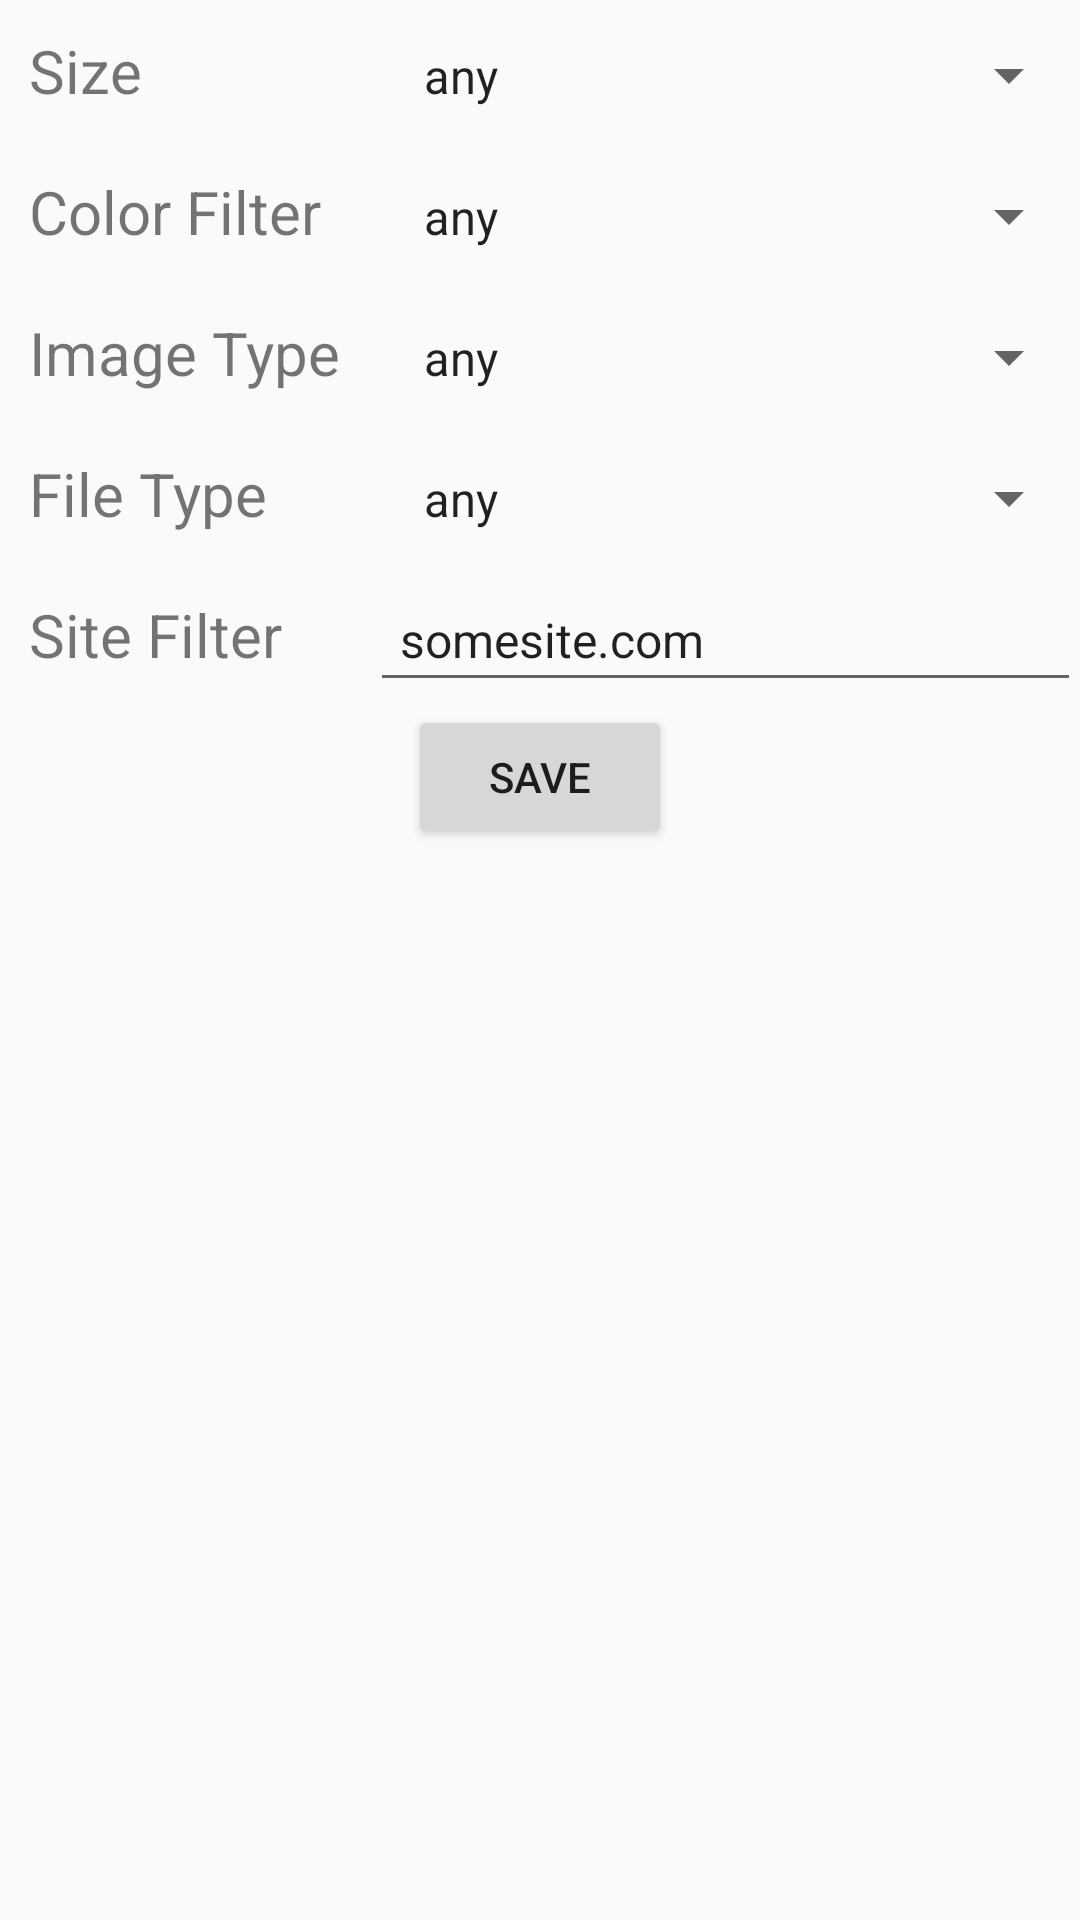

Reconstruct the res/layout file that produces this screen, plus the resources it refers to.
<!-- AndroidManifest.xml: application theme AppTheme -->
<!-- res/layout/activity_search_filter.xml -->
<RelativeLayout xmlns:android="http://schemas.android.com/apk/res/android"
    xmlns:tools="http://schemas.android.com/tools" android:layout_width="match_parent"
    android:layout_height="match_parent" android:paddingLeft="@dimen/activity_horizontal_margin"
    android:paddingRight="@dimen/activity_horizontal_margin"
    android:paddingTop="@dimen/activity_vertical_margin"
    android:paddingBottom="@dimen/activity_vertical_margin"
    tools:context="com.purplemovies.googleimagesearch.activities.SearchFilterActivity">
    
    <TableLayout android:id="@+id/tableLayout"
        android:layout_width="match_parent"
        android:layout_height="wrap_content"
        android:stretchColumns="1"
        >
        <TableRow>
            <TextView android:id="@+id/size_text_view"
                style="@style/settings_text"
                android:text="@string/size" />

            <Spinner android:id="@+id/size_spinner"
                style="@style/settings_text"
                android:gravity="fill_horizontal"
                android:entries="@array/sizes_array"
                android:prompt="@string/select_size_prompt" />
        </TableRow>
        <TableRow>
            <TextView android:id="@+id/color_text_view"
                style="@style/settings_text"
                android:text="@string/color_filter"
                android:layout_width="wrap_content"
                android:layout_height="wrap_content"/>

            <Spinner android:id="@+id/color_spinner"
                style="@style/settings_text"
                android:entries="@array/colors_array"
                android:prompt="@string/select_color_prompt"
                android:layout_width="wrap_content"
                android:layout_height="wrap_content" />
        </TableRow>
        <TableRow>
            <TextView android:id="@+id/image_type_text_view"
                style="@style/settings_text"
                android:layout_width="wrap_content"
                android:layout_height="wrap_content"
                android:text="@string/image_type"
                />

            <Spinner android:id="@+id/image_type_spinner"
                style="@style/settings_text"
                android:entries="@array/image_types_array"
                android:prompt="@string/select_type_prompt"
                android:layout_width="wrap_content"
                android:layout_height="wrap_content" />
        </TableRow>
        <TableRow>
            <TextView
                android:id="@+id/file_type_text"
                style="@style/settings_text"
                android:layout_width="wrap_content"
                android:layout_height="wrap_content"
                android:text="@string/file_type" />
            
            <Spinner android:id="@+id/file_type_spinner"
                style="@style/settings_text"
                android:entries="@array/file_types_array"
                android:prompt="@string/select_type_prompt"
                android:layout_width="wrap_content"
                android:layout_height="wrap_content" />
        </TableRow>
        <TableRow>
            <TextView android:id="@+id/site_text_view"
                style="@style/settings_text"
                android:layout_width="wrap_content"
                android:layout_height="wrap_content"
                android:text="@string/site_filter" />

            <EditText android:id="@+id/site_filter_edit_text"
                style="@style/settings_text"
                android:textSize="16sp"
                android:layout_width="wrap_content"
                android:layout_height="wrap_content"
                android:text="@string/some_site_dot_com"
                android:inputType="textWebEmailAddress" />
        </TableRow>
    </TableLayout>

    <Button android:id="@+id/save_button"
        android:layout_width="wrap_content"
        android:layout_height="wrap_content"
        android:text="@string/save"
        android:layout_below="@+id/tableLayout"
        android:layout_centerHorizontal="true" />

</RelativeLayout>
<!-- resources referenced by this layout -->
<resources>
  <string-array name="colors_array">
  
          <item>@string/any</item>
          <item>blue</item>
          <item>brown</item>
          <item>gray</item>
          <item>green</item>
          <item>orange</item>
          <item>pink</item>
          <item>purple</item>
          <item>red</item>
          <item>teal</item>
          <item>white</item>
          <item>yellow</item>
  
      </string-array>
  <string-array name="file_types_array">
          
          <item>@string/any</item>
          <item>JPG</item>
          <item>PNG</item>
          <item>GIF</item>
          <item>BMP</item>
  
      </string-array>
  <string-array name="image_types_array">
          <item>@string/any</item>
          <item>face</item>
          <item>photo</item>
          <item>clipart</item>
          <item>lineart</item>
      </string-array>
  <string-array name="sizes_array">
          
          <item>@string/any</item>
          <item>icon</item>
          <item>small</item>
          <item>medium</item>
          <item>large</item>
          <item>xlarge</item>
          <item>xxlarge</item>
          <item>huge</item>
  
      </string-array>
  <string name="color_filter">Color Filter</string>
  <string name="file_type">File Type</string>
  <string name="image_type">Image Type</string>
  <string name="save">Save</string>
  <string name="select_color_prompt">select a color</string>
  <string name="select_size_prompt">select a size</string>
  <string name="select_type_prompt">select a type</string>
  <string name="site_filter">Site Filter</string>
  <string name="size">Size</string>
  <string name="some_site_dot_com">somesite.com</string>
  <style name="settings_text">
          <item name="android:textSize">20sp</item>
          <item name="android:padding">10dp</item>
      </style>
  <style name="AppTheme" parent="Theme.AppCompat.Light.DarkActionBar">
          
      </style>
  <string name="any">any</string>
</resources>
